The GitHub repository CemFurkanKrc/goruntu_isleme contains a labelled image folder "NewDataset5000" with 4 categories: 10kurus, 25kurus, 50kurus, 5kurus. Examples follow, each with its label.

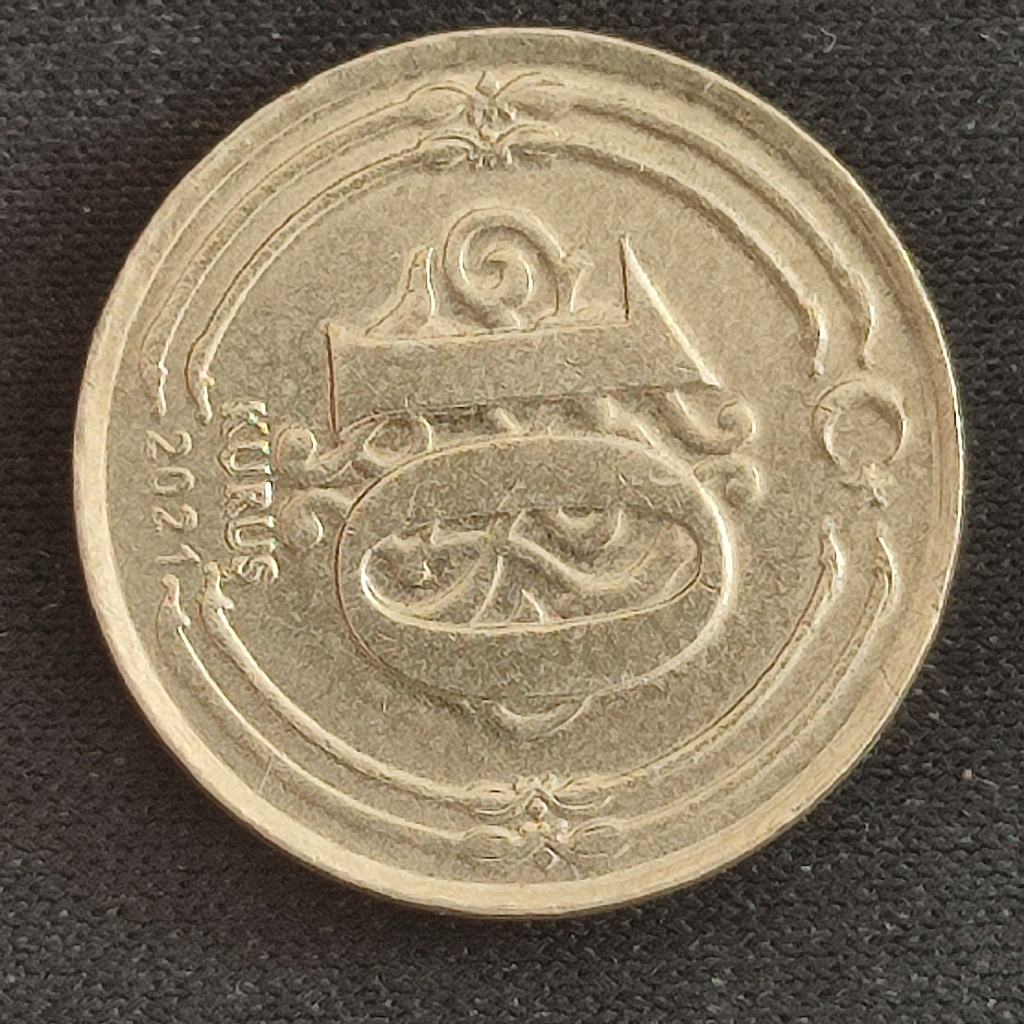
Label: 10kurus

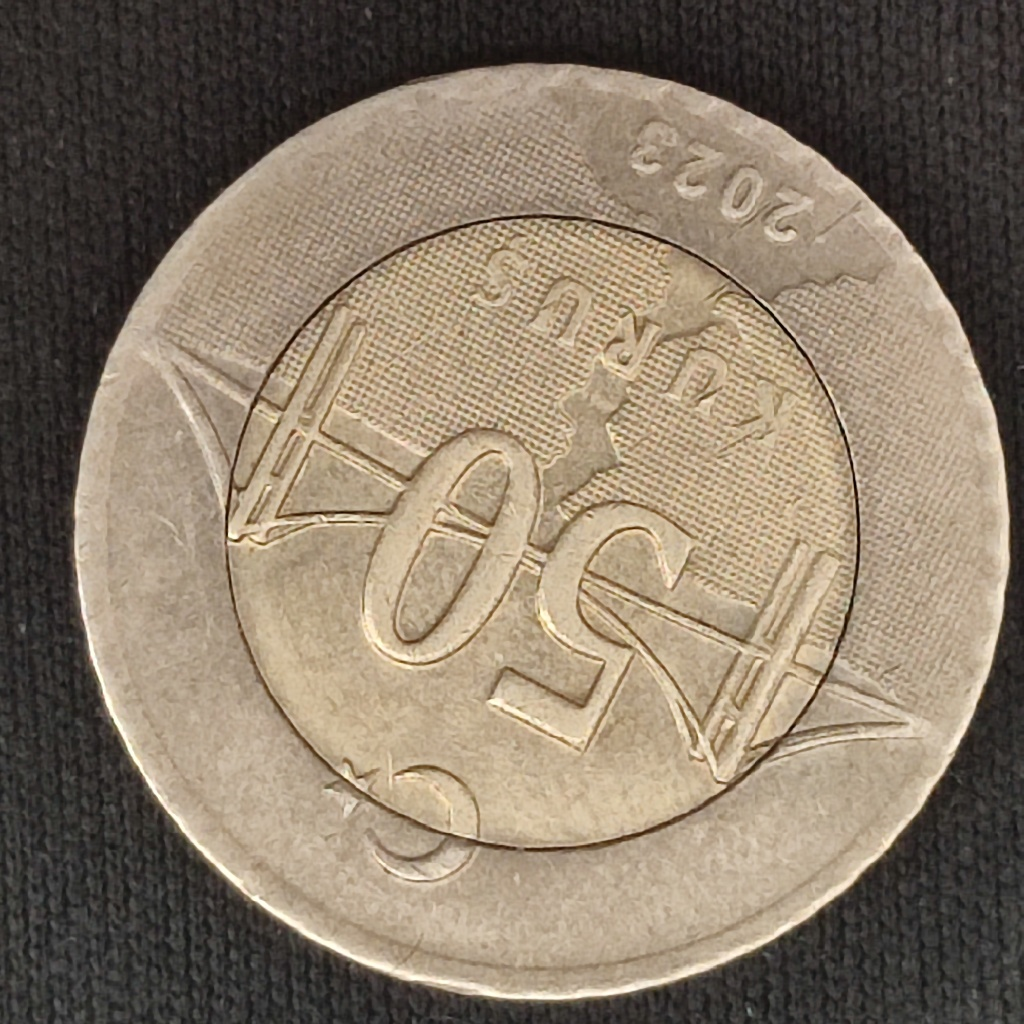
Label: 50kurus

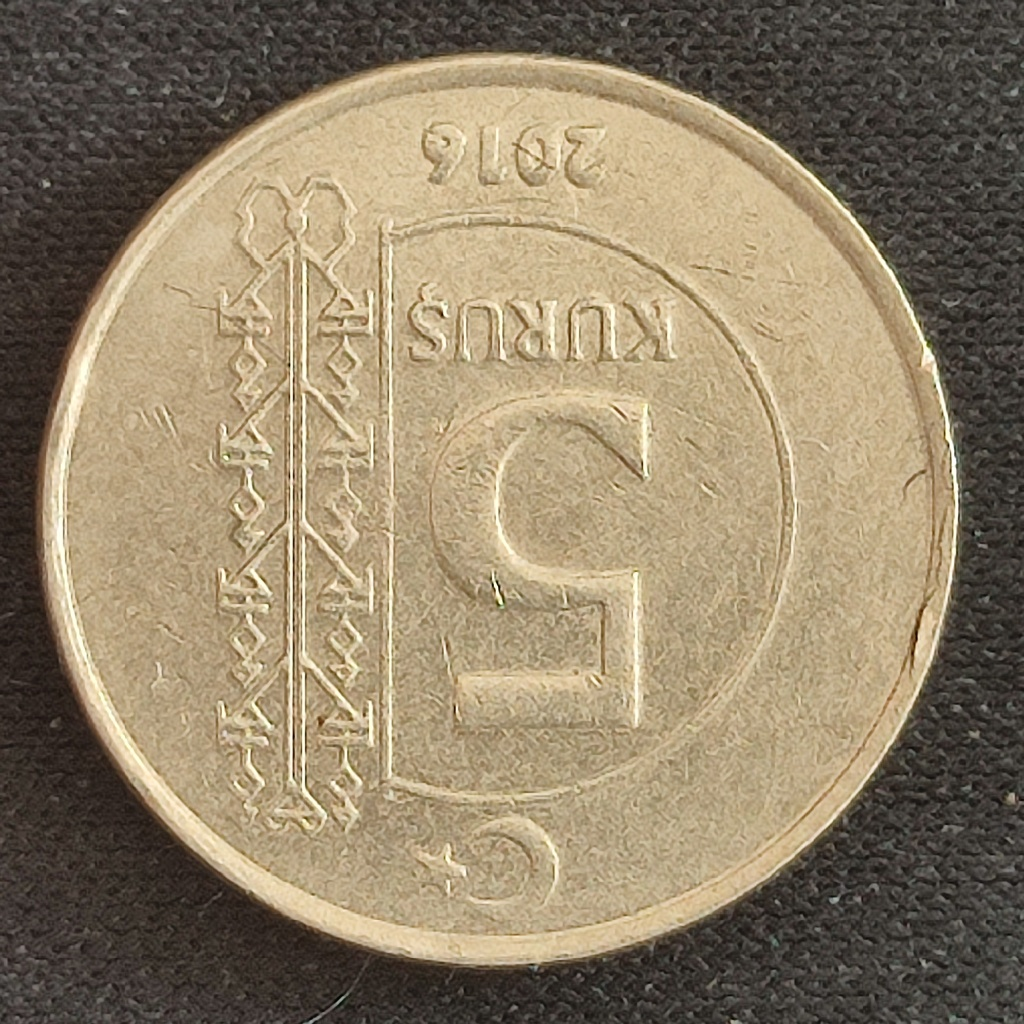
Label: 5kurus

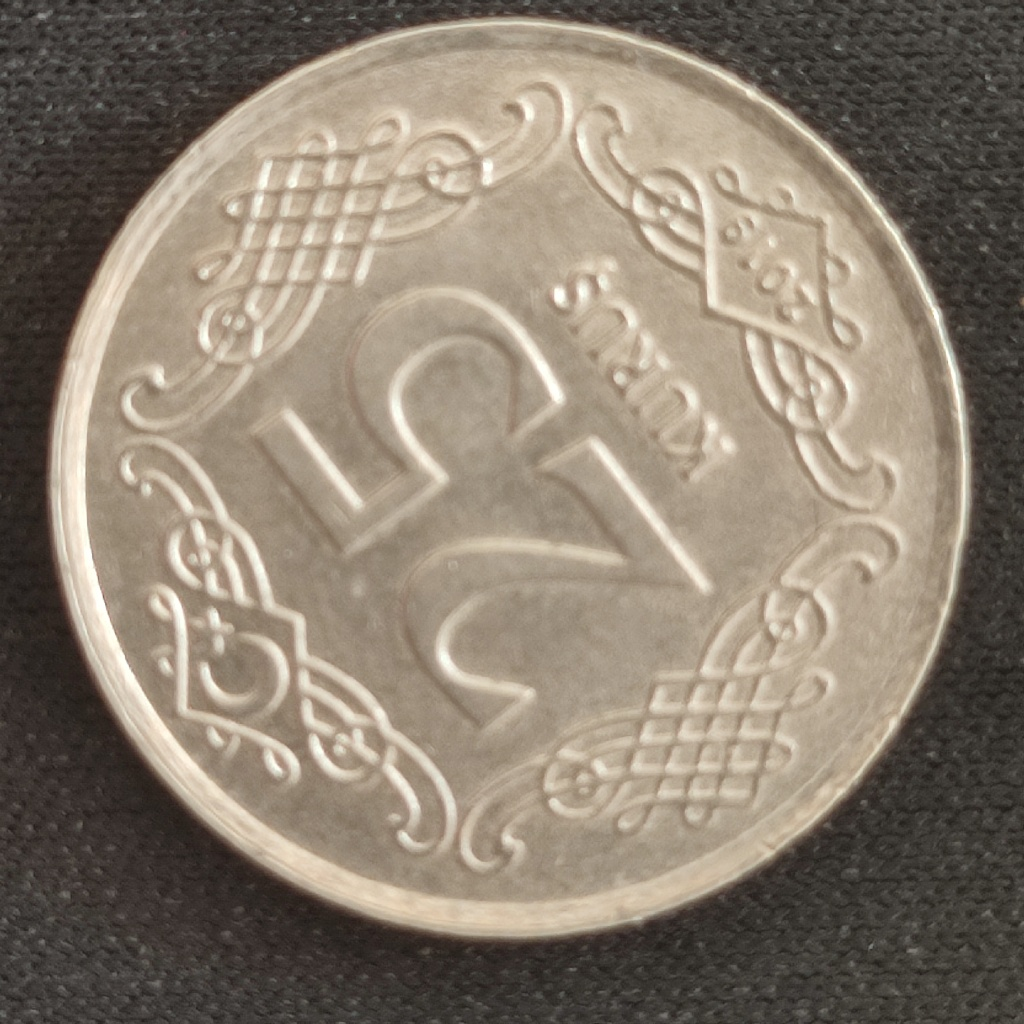
Label: 25kurus

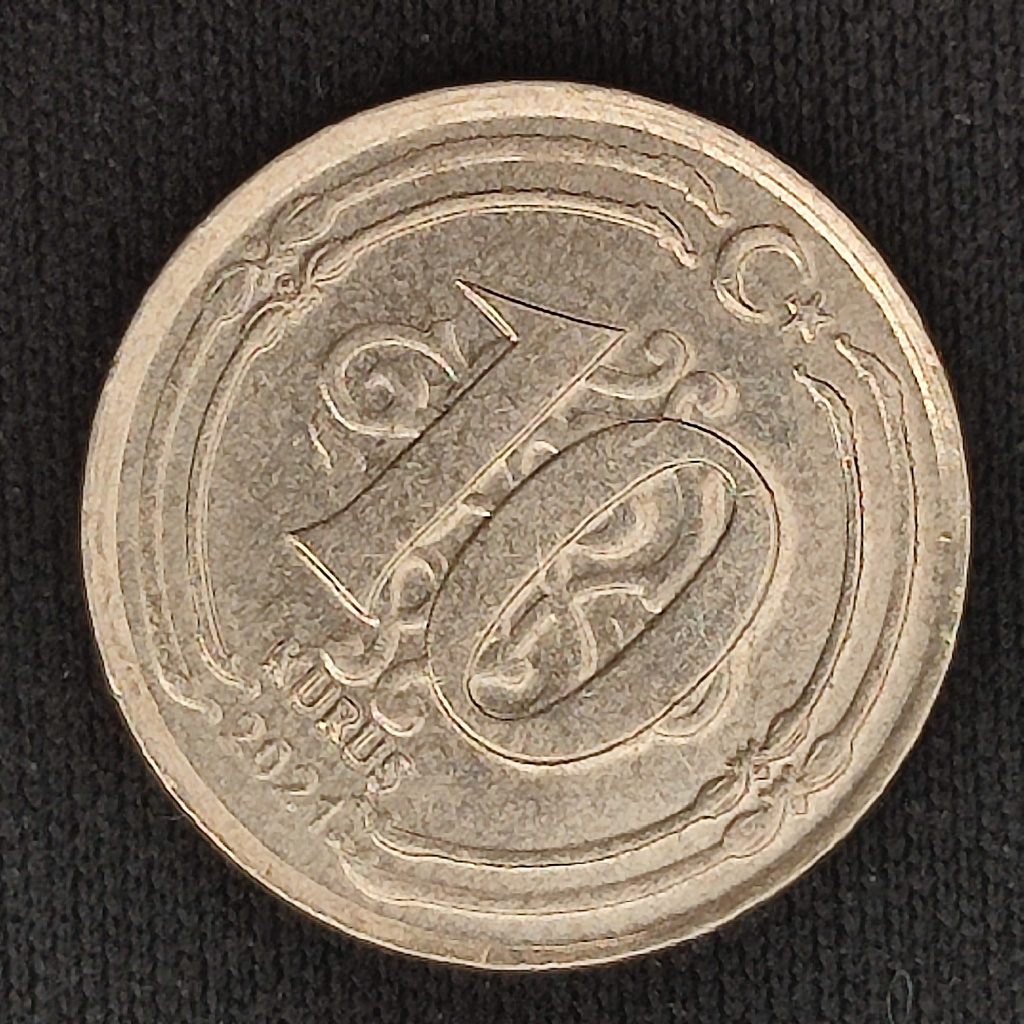
Label: 10kurus

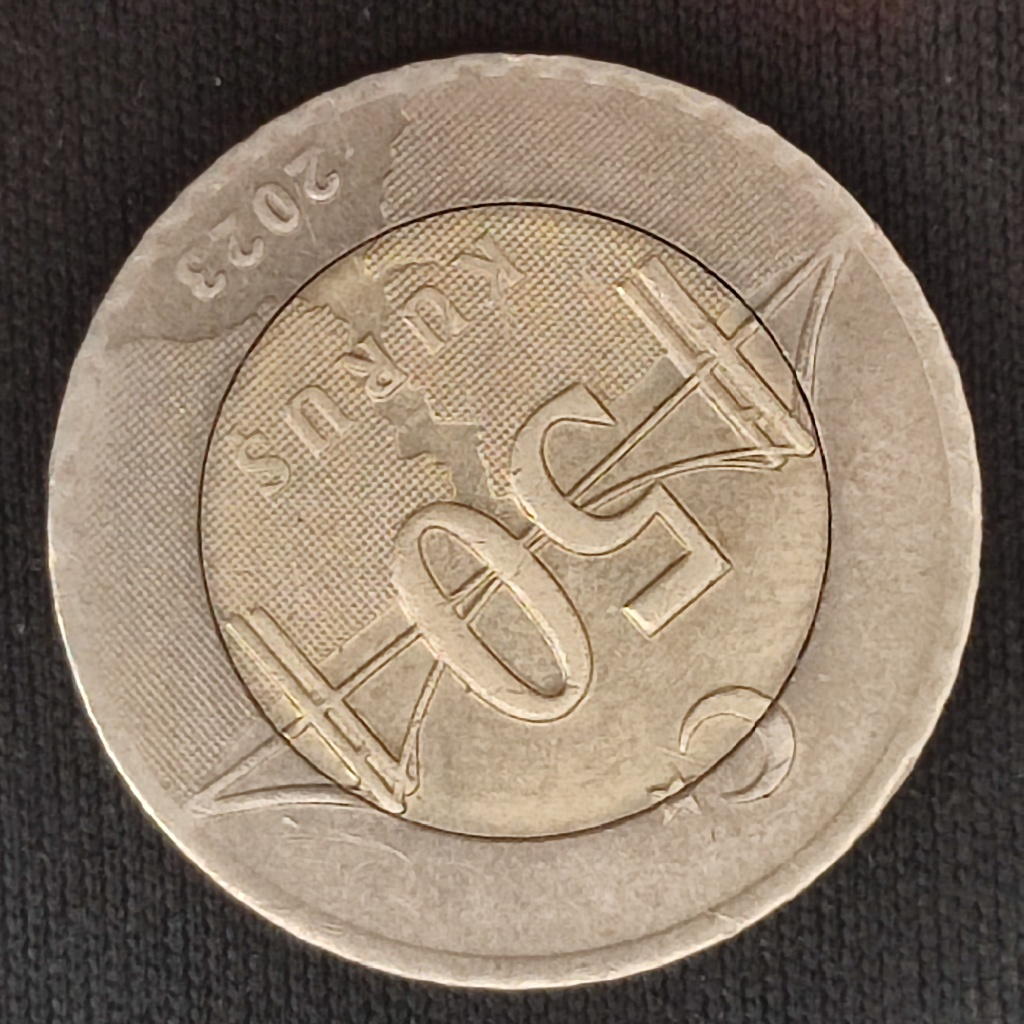
Label: 50kurus
